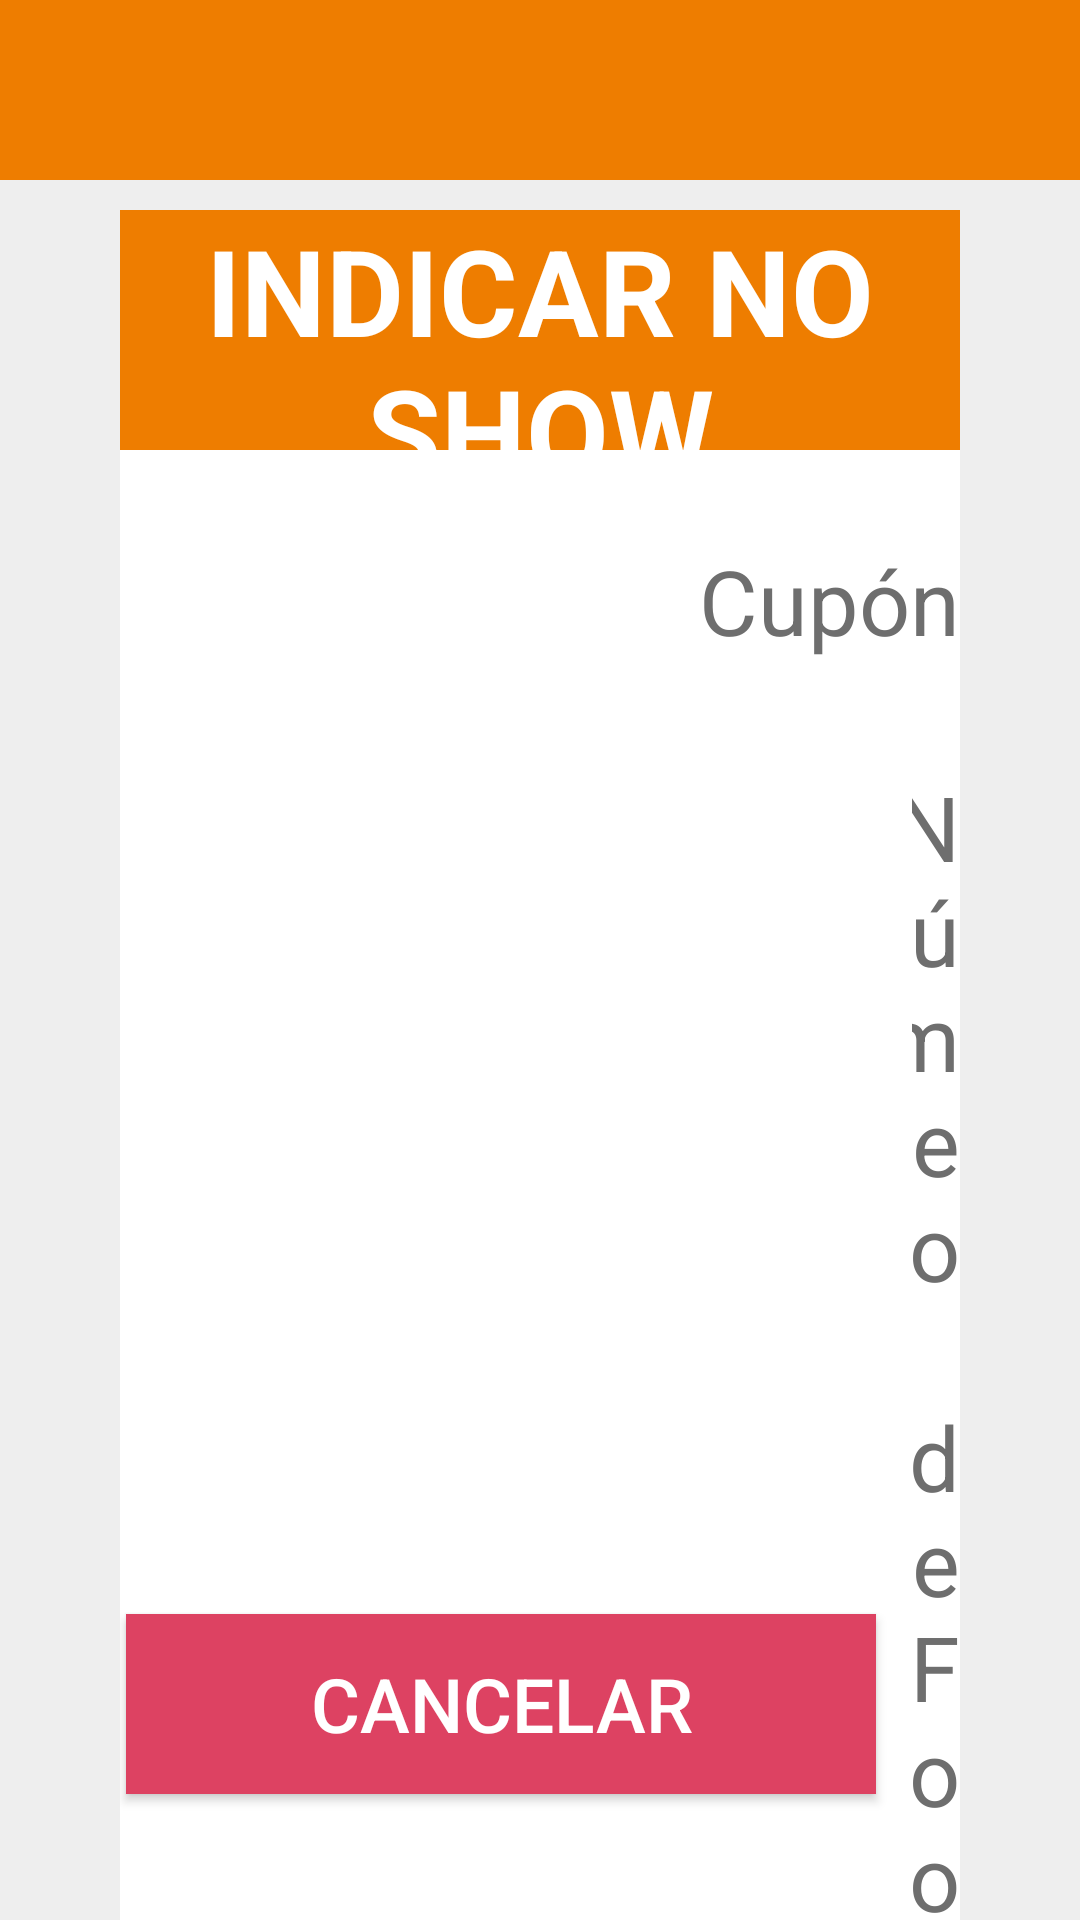

Here is an Android app screen rendered from its layout file. Give the layout XML and the strings, colors and styles it references.
<!-- AndroidManifest.xml: application theme AppTheme -->
<!-- res/layout/activity_no_show.xml -->
<?xml version="1.0" encoding="utf-8"?>
<RelativeLayout xmlns:android="http://schemas.android.com/apk/res/android"
    xmlns:tools="http://schemas.android.com/tools"
    android:layout_width="match_parent"
    android:layout_height="match_parent"
    android:paddingBottom="@dimen/activity_vertical_margin"
    android:background="#eeeeee"
    tools:context="com.example.mobilesdblack.ejemplo2.NoShow">

    <RelativeLayout
        android:layout_width="match_parent"
        android:layout_height="match_parent"
        android:layout_marginLeft="40dp"
        android:layout_marginRight="40dp"
        android:background="#ffffff"
        android:layout_alignParentBottom="true"
        android:layout_marginTop="10dp"
        android:layout_below="@+id/lblFecha">

        <TextView
            android:layout_width="wrap_content"
            android:layout_height="80dp"
            android:textAppearance="?android:attr/textAppearanceLarge"
            android:text="INDICAR NO SHOW"
            android:id="@+id/lblWizard1"
            android:textStyle="bold"
            android:background="#ee7d00"
            android:textColor="#ffffff"
            android:textSize="40dp"
            android:gravity="center"
            android:textAlignment="center"
            android:layout_alignParentLeft="true"
            android:layout_alignParentStart="true"
            android:layout_alignParentRight="true"
            android:layout_alignParentEnd="true" />

        <Button
            android:layout_width="250dp"
            android:layout_height="60dp"
            android:text="Cancelar"
            android:id="@+id/btnCancelarCambioCupon"
            android:textColor="#ffffff"
            android:gravity="center"
            android:textSize="25dp"
            android:background="#dd4262"
            android:onClick="CancelarNoShow"
            android:layout_marginBottom="42dp"
            android:layout_alignParentBottom="true"
            android:layout_alignLeft="@+id/textView7"
            android:layout_alignStart="@+id/textView7" />

        <TextView
            android:layout_width="wrap_content"
            android:layout_height="wrap_content"
            android:textAppearance="?android:attr/textAppearanceLarge"
            android:text="Motivo:"
            android:id="@+id/lblObservaciones"
            android:textSize="30dp"
            android:textColor="#6E6E6E"
            android:gravity="right"
            android:layout_marginTop="35dp"
            android:layout_below="@+id/textView7"
            android:layout_alignRight="@+id/textView7"
            android:layout_alignEnd="@+id/textView7" />

        <EditText
            android:layout_width="wrap_content"
            android:layout_height="wrap_content"
            android:id="@+id/txtMotivoNoShow"
            android:textAlignment="center"
            android:textSize="30dp"
            android:textColor="#000000"
            android:textCursorDrawable="@null"
            android:background="@drawable/edittextstyle"
            android:layout_marginBottom="20dp"
            android:layout_above="@+id/btnCambiarPAX"
            android:layout_alignTop="@+id/lblObservaciones"
            android:layout_alignRight="@+id/btnCambiarPAX"
            android:layout_alignEnd="@+id/btnCambiarPAX"
            android:layout_toRightOf="@+id/textView7"
            android:layout_toEndOf="@+id/textView7" />

        <Button
            android:layout_width="250dp"
            android:layout_height="60dp"
            android:text="NO SHOW"
            android:id="@+id/btnCambiarPAX"
            android:textColor="#ffffff"
            android:gravity="center"
            android:textSize="25dp"
            android:background="#1e9267"
            android:onClick="FinalizarNoShow"
            android:layout_alignTop="@+id/btnCancelarCambioCupon"
            android:layout_toRightOf="@+id/btnCancelarCambioCupon"
            android:layout_toEndOf="@+id/btnCancelarCambioCupon"
            android:layout_marginLeft="163dp"
            android:layout_marginStart="163dp" />

        <TextView
            android:layout_width="wrap_content"
            android:layout_height="wrap_content"
            android:textAppearance="?android:attr/textAppearanceLarge"
            android:text="Número de Folio:"
            android:id="@+id/textView32"
            android:textSize="30dp"
            android:layout_marginTop="35dp"
            android:textColor="#6E6E6E"
            android:gravity="right"
            android:layout_marginLeft="264dp"
            android:layout_marginStart="264dp"
            android:layout_below="@+id/lblGuiaCupon"
            android:layout_alignParentLeft="true"
            android:layout_alignParentStart="true" />

        <EditText
            android:layout_width="wrap_content"
            android:layout_height="wrap_content"
            android:id="@+id/txtEntregoNoShow"
            android:textAlignment="center"
            android:maxLines="1"
            android:inputType="textPersonName"
            android:textSize="30dp"
            android:textColor="#000000"
            android:textCursorDrawable="@null"
            android:background="@drawable/edittextstyle"
            android:layout_alignTop="@+id/textView7"
            android:layout_toRightOf="@+id/textView7"
            android:layout_alignRight="@+id/txtMotivoNoShow"
            android:layout_alignEnd="@+id/txtMotivoNoShow" />

        <TextView
            android:layout_width="wrap_content"
            android:layout_height="wrap_content"
            android:textAppearance="?android:attr/textAppearanceLarge"
            android:text="Cupón"
            android:id="@+id/lblGuiaCupon"
            android:textSize="30dp"
            android:textColor="#6E6E6E"
            android:gravity="right"
            android:layout_marginTop="30dp"
            android:layout_below="@+id/lblWizard1"
            android:layout_toLeftOf="@+id/txtAutorizaSinCupon"
            android:layout_toStartOf="@+id/txtAutorizaSinCupon" />

        <TextView
            android:layout_width="wrap_content"
            android:layout_height="wrap_content"
            android:textAppearance="?android:attr/textAppearanceLarge"
            android:text="---------"
            android:id="@+id/txtCupon"
            android:textSize="30dp"
            android:textColor="#6E6E6E"
            android:textAlignment="center"
            android:layout_toRightOf="@+id/lblGuiaCupon"
            android:layout_alignTop="@+id/lblGuiaCupon"
            android:layout_alignRight="@+id/txtAutorizaSinCupon"
            android:layout_alignEnd="@+id/txtAutorizaSinCupon" />

        <EditText
            android:id="@+id/txtAutorizaSinCupon"
            android:layout_width="50px"
            android:maxLines="1"
            android:inputType="textPersonName"
            android:layout_height="wrap_content"
            android:layout_above="@+id/textView7"
            android:layout_alignEnd="@+id/txtEntregoNoShow"
            android:layout_alignRight="@+id/txtEntregoNoShow"
            android:layout_toRightOf="@+id/textView32"
            android:background="@drawable/edittextstyle"
            android:textAlignment="center"
            android:textColor="#000000"
            android:textCursorDrawable="@null"
            android:textSize="30dp" />

        <TextView
            android:layout_width="wrap_content"
            android:layout_height="wrap_content"
            android:textAppearance="?android:attr/textAppearanceLarge"
            android:text="¿A quién se entregó?"
            android:id="@+id/textView7"
            android:textSize="30dp"
            android:layout_marginTop="33dp"
            android:textColor="#6E6E6E"
            android:gravity="right"
            android:layout_below="@+id/textView32"
            android:layout_alignRight="@+id/textView32"
            android:layout_alignEnd="@+id/textView32" />

    </RelativeLayout>

    <TextView
        android:layout_width="wrap_content"
        android:layout_height="60dp"
        android:textAppearance="?android:attr/textAppearanceLarge"
        android:id="@+id/lblFecha"
        android:background="#ee7d00"
        android:layout_alignParentRight="true"
        android:layout_alignParentEnd="true"
        android:layout_alignParentLeft="true"
        android:layout_alignParentStart="true" />

</RelativeLayout>
<!-- resources referenced by this layout -->
<resources>
  <!-- drawable edittextstyle (drawable) -->
  <?xml version="1.0" encoding="utf-8" ?>
  <shape xmlns:android="http://schemas.android.com/apk/res/android"
      android:thickness="0dp"
      android:shape="rectangle">
      <stroke android:width="3dp"
          android:color="#d7d5d5"/>
      <corners android:radius="5dp" />
  
  </shape>
  <style name="AppTheme" parent="Theme.AppCompat.Light.NoActionBar">
          
          <item name="colorPrimary">@color/colorPrimary</item>
          <item name="colorPrimaryDark">@color/colorPrimaryDark</item>
          <item name="colorAccent">@color/colorAccent</item>
      </style>
  <color name="colorPrimary">#ee7d00</color>
  <color name="colorPrimaryDark">#ee7d00</color>
  <color name="colorAccent">#ffffff</color>
</resources>
